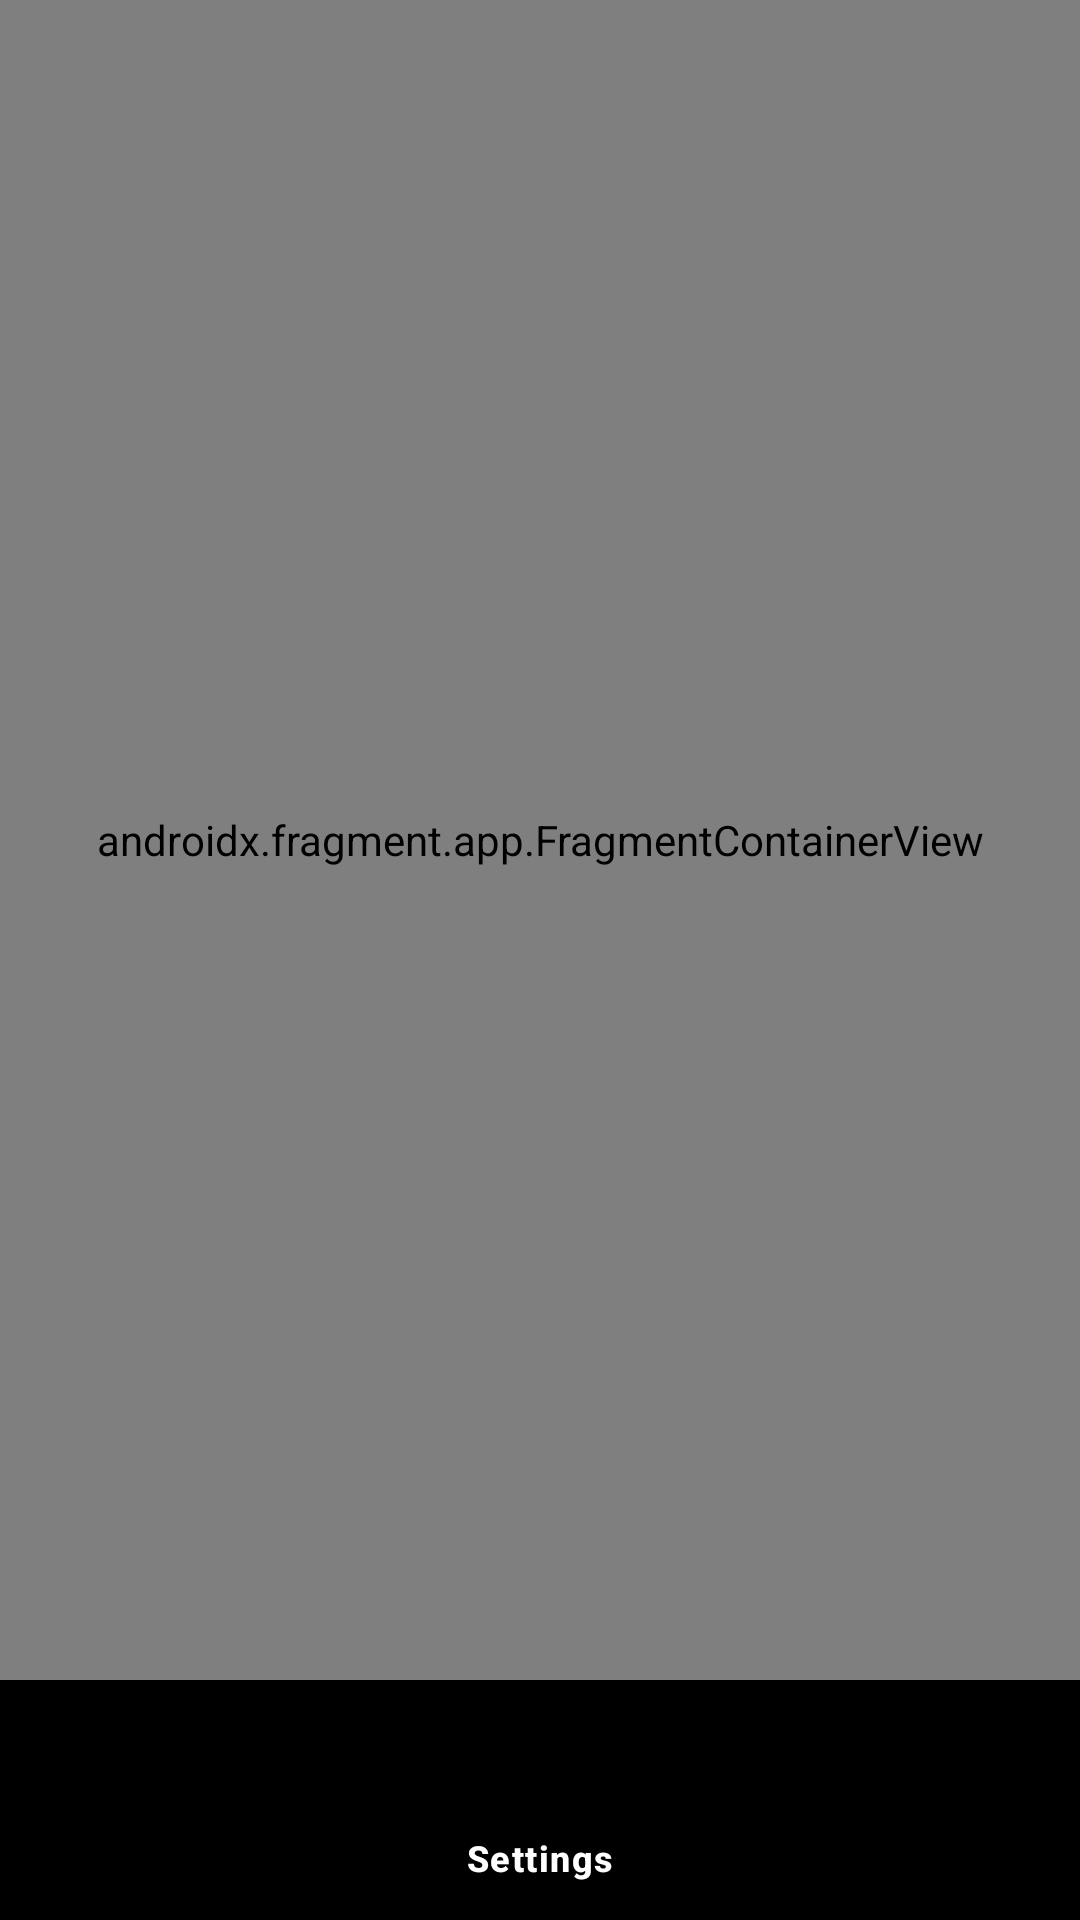

This screen was rendered from an Android layout file. Write that file and the resources it references.
<!-- AndroidManifest.xml: activity theme Theme.Translator -->
<!-- res/layout/activity_main.xml -->
<?xml version="1.0" encoding="utf-8"?>
<androidx.constraintlayout.widget.ConstraintLayout xmlns:android="http://schemas.android.com/apk/res/android"
    xmlns:app="http://schemas.android.com/apk/res-auto"
    xmlns:tools="http://schemas.android.com/tools"
    android:layout_width="match_parent"
    android:layout_height="match_parent"
    android:orientation="vertical"
    tools:context=".MainActivity">

    <androidx.fragment.app.FragmentContainerView
        android:id="@+id/host_fragment"
        android:name="androidx.navigation.fragment.NavHostFragment"
        android:layout_width="match_parent"
        android:layout_height="0dp"
        app:defaultNavHost="true"
        app:layout_constraintBottom_toTopOf="@id/bnv_main"
        app:layout_constraintEnd_toEndOf="parent"
        app:layout_constraintStart_toStartOf="parent"
        app:layout_constraintTop_toTopOf="parent"
        app:navGraph="@navigation/nav_graph" />

    <com.google.android.material.bottomnavigation.BottomNavigationView
        android:id="@+id/bnv_main"
        android:layout_width="match_parent"
        android:layout_height="wrap_content"
        android:background="@color/black"
        app:itemIconTint="@color/white"
        app:itemTextColor="@color/white"
        app:labelVisibilityMode="labeled"
        app:layout_constraintBottom_toBottomOf="parent"
        app:layout_constraintEnd_toEndOf="parent"
        app:layout_constraintStart_toStartOf="parent"
        app:menu="@menu/menu_main" />
</androidx.constraintlayout.widget.ConstraintLayout>
<!-- resources referenced by this layout -->
<resources>
  <color name="black">#FF000000</color>
  <color name="white">#FFFFFFFF</color>
  <style name="Theme.Translator" parent="Base.Theme.Translator" />
  <style name="Base.Theme.Translator" parent="Theme.Material3.DayNight.NoActionBar">
          
          
      </style>
</resources>
